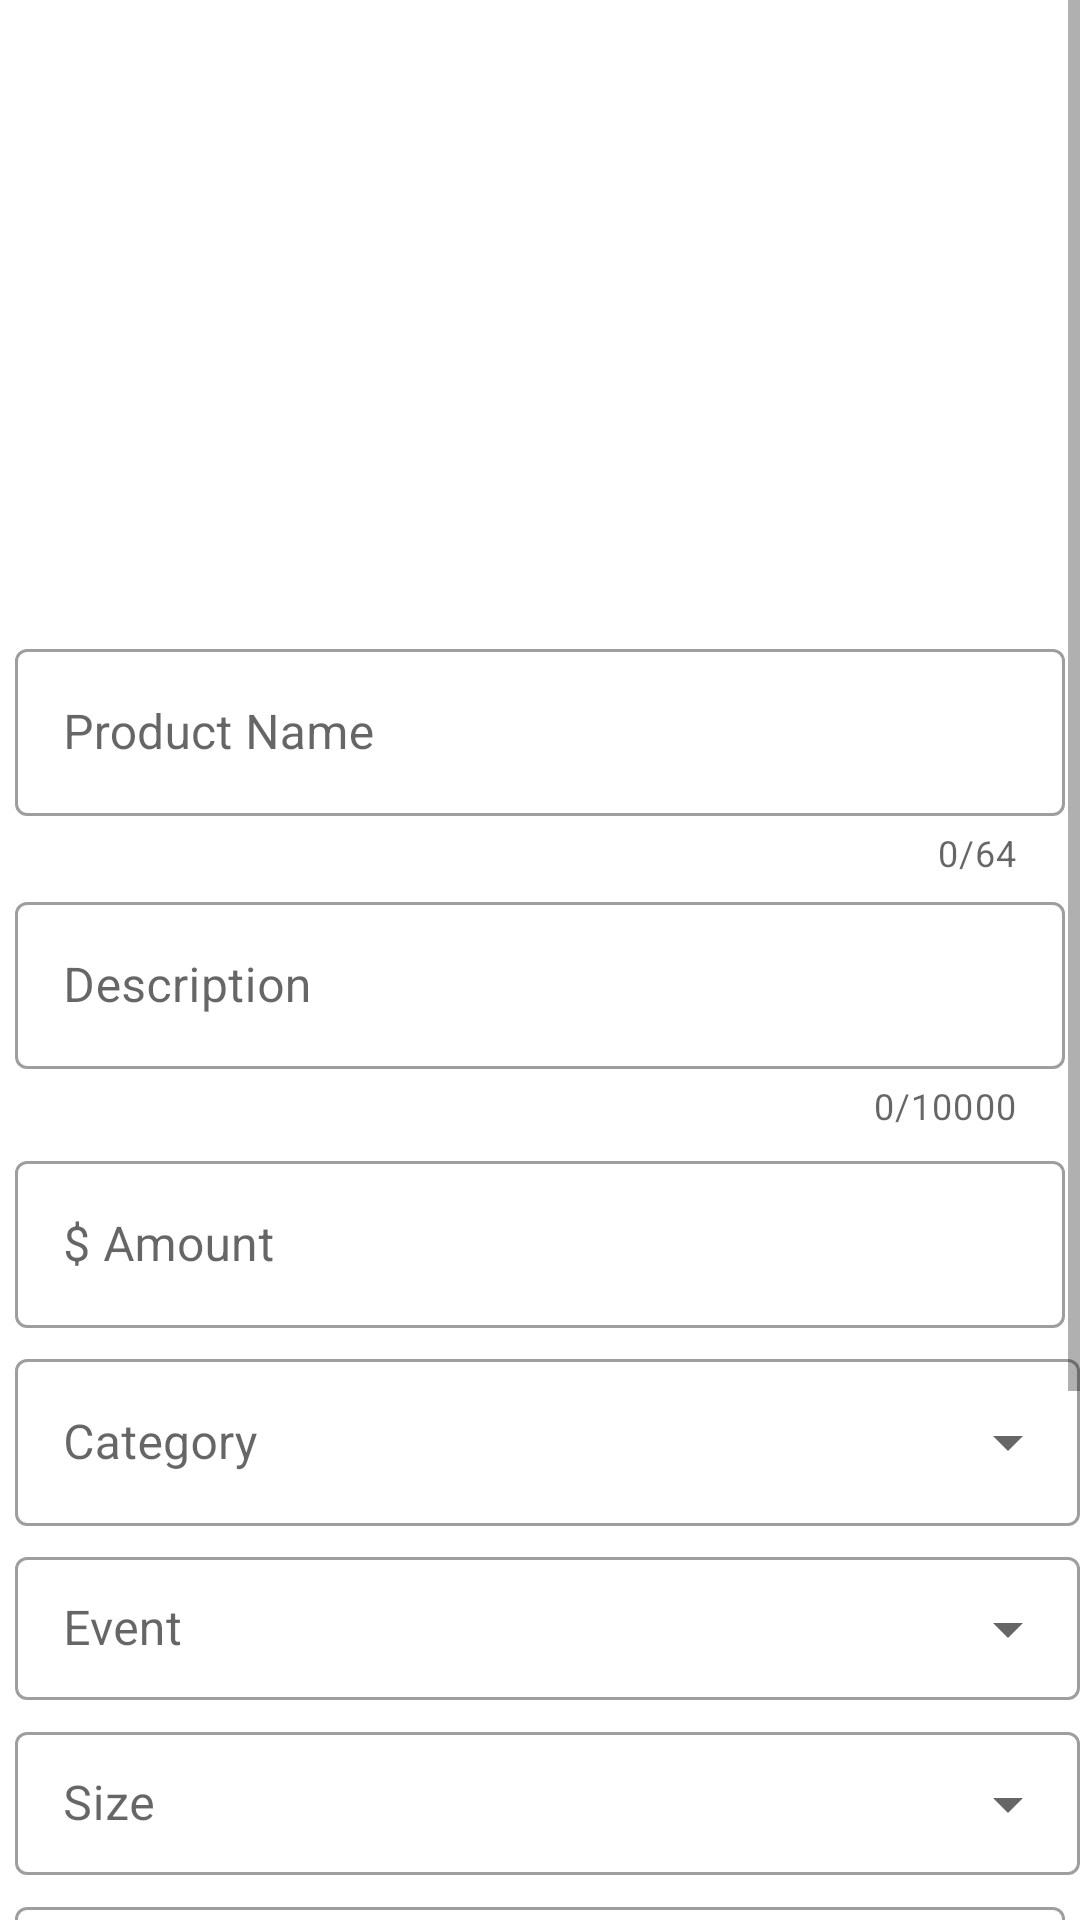

Layout XML and referenced resources for this Android screen:
<!-- AndroidManifest.xml: application theme AppTheme -->
<!-- res/layout/activity_update_product.xml -->
<?xml version="1.0" encoding="utf-8"?>
<RelativeLayout xmlns:android="http://schemas.android.com/apk/res/android"
    xmlns:app="http://schemas.android.com/apk/res-auto"
    xmlns:tools="http://schemas.android.com/tools"
    android:layout_width="match_parent"
    android:layout_height="match_parent"
    android:paddingTop="0dp"
    tools:context=".UpdateProduct">

    <ScrollView
        android:layout_width="match_parent"
        android:layout_height="match_parent">

        <LinearLayout
            android:layout_width="match_parent"
            android:layout_height="wrap_content"
            android:orientation="vertical">

            <ImageView
                android:id="@+id/uploadImageUpdate"
                android:layout_width="150dp"
                android:layout_height="200dp"
                android:layout_gravity="center"
                android:layout_marginTop="10dp"
                android:src="@drawable/ad" />

            <com.google.android.material.textfield.TextInputLayout
                android:id="@+id/p_nameUpdate"
                style="@style/Widget.MaterialComponents.TextInputLayout.OutlinedBox"
                android:layout_width="match_parent"
                android:layout_height="wrap_content"
                android:layout_marginLeft="5dp"
                android:layout_marginTop="1dp"
                android:layout_marginRight="5dp"
                android:focusableInTouchMode="true"
                android:hint="Product Name"
                app:counterEnabled="true"
                app:counterMaxLength="64">

                <com.google.android.material.textfield.TextInputEditText
                    android:layout_width="match_parent"
                    android:layout_height="wrap_content" />

            </com.google.android.material.textfield.TextInputLayout>

            <com.google.android.material.textfield.TextInputLayout
                android:id="@+id/desUpdate"
                style="@style/Widget.MaterialComponents.TextInputLayout.OutlinedBox"
                android:layout_width="match_parent"
                android:layout_height="wrap_content"
                android:layout_marginLeft="5dp"
                android:layout_marginTop="3dp"
                android:layout_marginRight="5dp"
                android:hint="Description"
                app:counterEnabled="true"
                app:counterMaxLength="10000">

                <com.google.android.material.textfield.TextInputEditText
                    android:layout_width="match_parent"
                    android:layout_height="wrap_content" />
            </com.google.android.material.textfield.TextInputLayout>

            <com.google.android.material.textfield.TextInputLayout
                android:id="@+id/amountUpdate"
                style="@style/Widget.MaterialComponents.TextInputLayout.OutlinedBox"
                android:layout_width="match_parent"
                android:layout_height="wrap_content"
                android:layout_marginLeft="5dp"
                android:layout_marginTop="5dp"
                android:layout_marginRight="5dp"
                android:hint="$ Amount ">

                <com.google.android.material.textfield.TextInputEditText
                    android:layout_width="match_parent"
                    android:layout_height="wrap_content" />
            </com.google.android.material.textfield.TextInputLayout>

            <com.google.android.material.textfield.TextInputLayout
                android:id="@+id/category1Update"
                style="@style/Widget.MaterialComponents.TextInputLayout.OutlinedBox.ExposedDropdownMenu"
                android:layout_width="match_parent"
                android:layout_height="wrap_content"
                android:layout_marginLeft="5dp"
                android:layout_marginTop="5dp">

                <AutoCompleteTextView
                    android:id="@+id/categoryUpdate"
                    android:layout_width="match_parent"
                    android:layout_height="wrap_content"
                    android:hint="Category" />
            </com.google.android.material.textfield.TextInputLayout>

            <com.google.android.material.textfield.TextInputLayout
                android:id="@+id/event1Update"
                style="@style/Widget.MaterialComponents.TextInputLayout.OutlinedBox.Dense.ExposedDropdownMenu"
                android:layout_width="match_parent"
                android:layout_height="wrap_content"
                android:layout_marginLeft="5dp"
                android:layout_marginTop="5dp">

                <AutoCompleteTextView
                    android:id="@+id/eventUpdate"
                    android:layout_width="match_parent"
                    android:layout_height="wrap_content"
                    android:hint="Event" />
            </com.google.android.material.textfield.TextInputLayout>

            <com.google.android.material.textfield.TextInputLayout
                android:id="@+id/size1Update"
                style="@style/Widget.MaterialComponents.TextInputLayout.OutlinedBox.Dense.ExposedDropdownMenu"
                android:layout_width="match_parent"
                android:layout_height="wrap_content"
                android:layout_marginLeft="5dp"
                android:layout_marginTop="5dp">

                <AutoCompleteTextView
                    android:id="@+id/sizeUpdate"
                    android:layout_width="match_parent"
                    android:layout_height="wrap_content"
                    android:hint="Size" />
            </com.google.android.material.textfield.TextInputLayout>

            <com.google.android.material.textfield.TextInputLayout
                android:id="@+id/colorUpdate"
                style="@style/Widget.MaterialComponents.TextInputLayout.OutlinedBox"
                android:layout_width="match_parent"
                android:layout_height="wrap_content"
                android:layout_marginLeft="5dp"
                android:layout_marginTop="5dp"
                android:layout_marginRight="5dp"
                android:hint="Color ">

                <com.google.android.material.textfield.TextInputEditText
                    android:layout_width="match_parent"
                    android:layout_height="wrap_content" />
            </com.google.android.material.textfield.TextInputLayout>

            <com.google.android.material.textfield.TextInputLayout
                android:id="@+id/qtyUpdate"
                style="@style/Widget.MaterialComponents.TextInputLayout.OutlinedBox"
                android:layout_width="match_parent"
                android:layout_height="wrap_content"
                android:layout_marginLeft="5dp"
                android:layout_marginTop="5dp"
                android:layout_marginRight="5dp"
                android:hint="QUANTITY OF PRODUCT ">

                <com.google.android.material.textfield.TextInputEditText
                    android:layout_width="match_parent"
                    android:layout_height="wrap_content" />
            </com.google.android.material.textfield.TextInputLayout>

            <Button
                android:id="@+id/status"
                style="@style/Widget.AppCompat.Button"
                android:layout_width="match_parent"
                android:layout_height="wrap_content"
                android:layout_gravity="center"
                android:layout_marginLeft="10dp"
                android:layout_marginTop="15dp"
                android:layout_marginRight="10dp"
                android:background="#ffc107"
                android:singleLine="true" />

            <Button
                android:id="@+id/post_productUpdate"
                style="@style/Widget.AppCompat.Button"
                android:layout_width="match_parent"
                android:layout_height="wrap_content"
                android:layout_gravity="center"
                android:layout_marginLeft="10dp"
                android:layout_marginTop="15dp"
                android:layout_marginRight="10dp"
                android:background="#ffc107"
                android:singleLine="true"
                android:text="Update Product" />

        </LinearLayout>

    </ScrollView>

</RelativeLayout>
<!-- resources referenced by this layout -->
<resources>
  <style name="AppTheme" parent="Theme.MaterialComponents.Light.DarkActionBar">
          
          <item name="colorPrimary">@color/colorPrimary</item>
          <item name="colorPrimaryDark">@color/colorPrimaryDark</item>
          <item name="colorAccent">@color/colorAccent</item>
  
      </style>
  <color name="colorPrimary">#ffc107</color>
  <color name="colorPrimaryDark">#ffa000</color>
  <color name="colorAccent">#03DAC5</color>
</resources>
